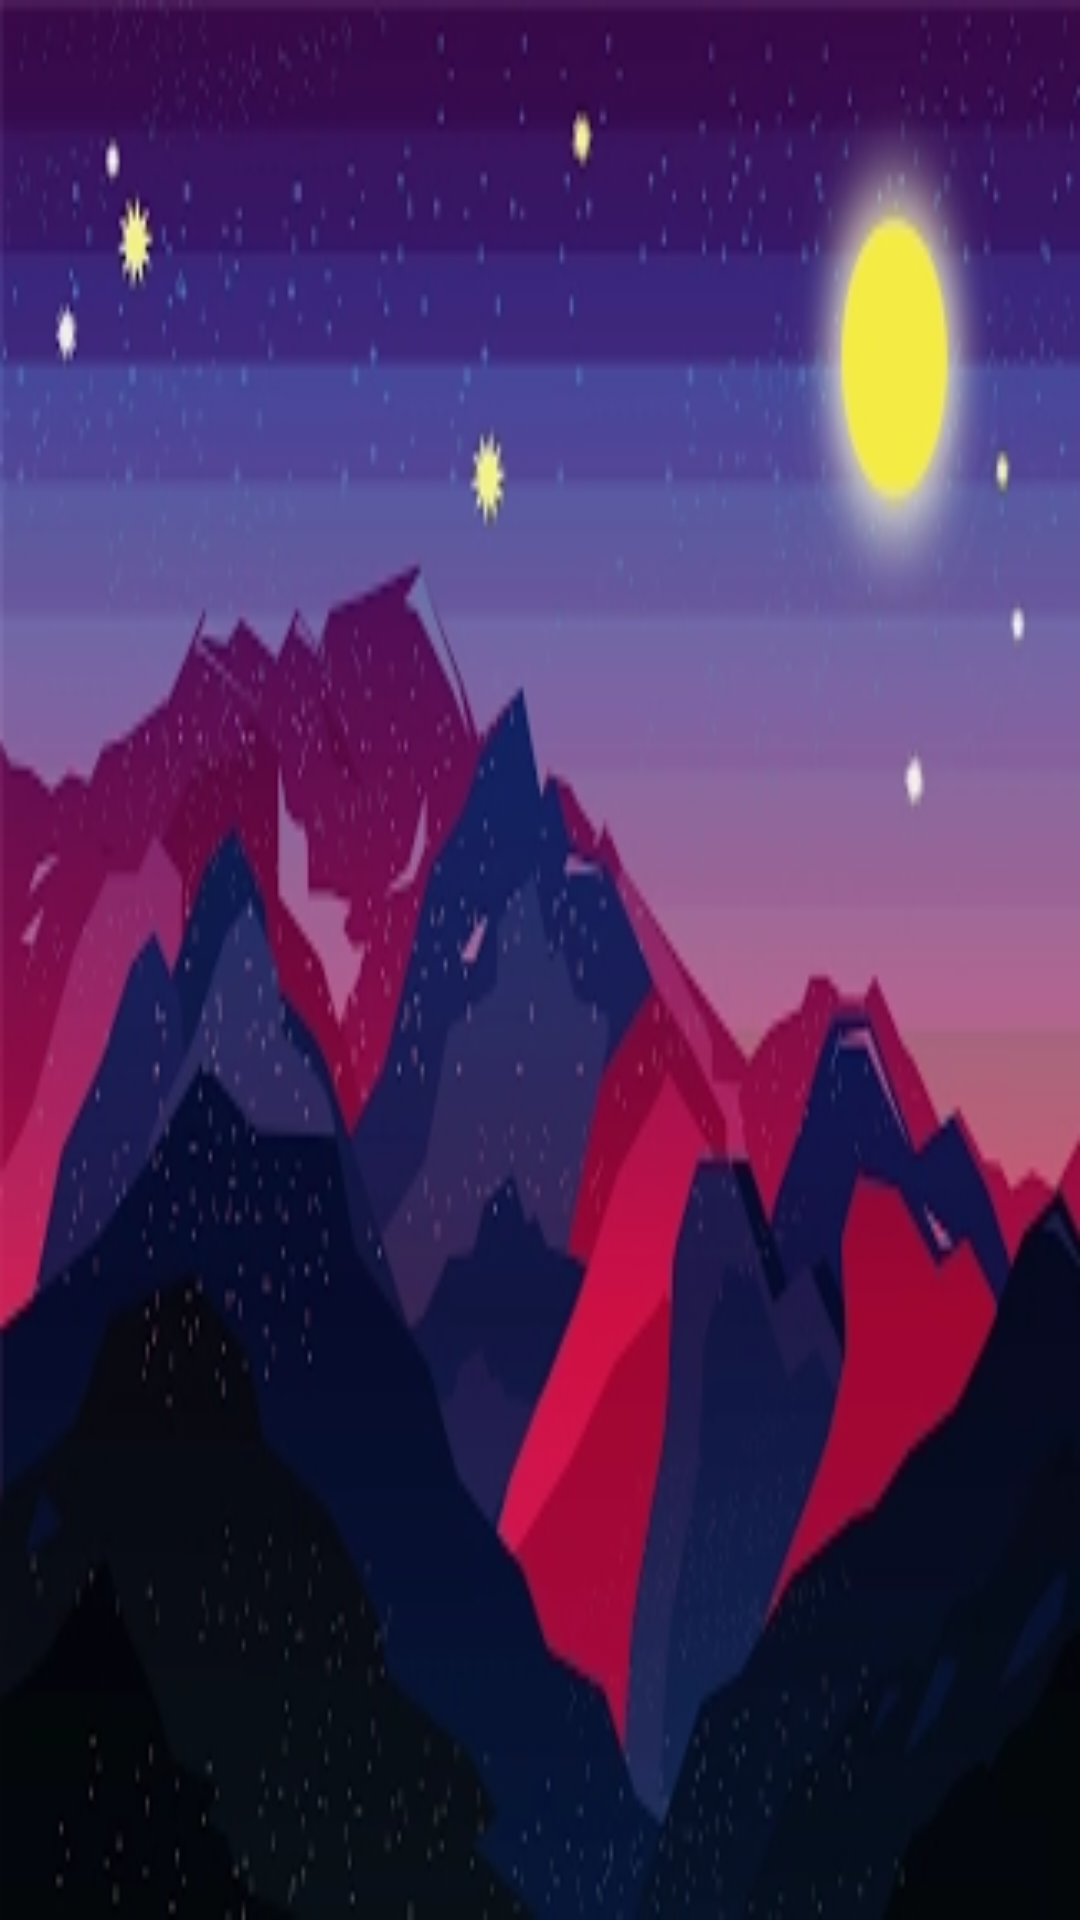

Android layout source for this screen:
<!-- AndroidManifest.xml: application theme BlackTheme -->
<!-- res/layout/nav_header_main.xml -->
<?xml version="1.0" encoding="utf-8"?>
<LinearLayout xmlns:android="http://schemas.android.com/apk/res/android"
              android:layout_width="match_parent"
              android:layout_height="wrap_content"
              android:background="@drawable/menu_webp_background"
              android:gravity="bottom"
              android:id="@+id/nav_header"
              android:orientation="vertical"
              android:paddingBottom="@dimen/activity_vertical_margin"
              android:paddingLeft="@dimen/activity_horizontal_margin"
              android:paddingRight="@dimen/activity_horizontal_margin"
              android:paddingTop="@dimen/activity_vertical_margin"
              android:theme="@style/ThemeOverlay.AppCompat.Dark">


    <ImageView
        android:id="@+id/imageView"
        android:layout_width="75dp"
        android:layout_height="75dp"
        android:layout_marginTop="16dp"
        />

    <TextView
        android:id="@+id/tv_name"
        android:layout_width="wrap_content"
        android:layout_height="wrap_content"
        android:layout_marginTop="10dp"
        android:textAppearance="@style/TextAppearance.AppCompat.Body1"/>

    <TextView
        android:id="@+id/tv_email"
        android:layout_width="wrap_content"
        android:layout_height="wrap_content"/>

</LinearLayout>
<!-- resources referenced by this layout -->
<resources>
  <dimen name="activity_horizontal_margin">16dp</dimen>
  <dimen name="activity_vertical_margin">16dp</dimen>
  <!-- drawable menu_webp_background: webp bitmap (drawable-v21, 30546 bytes) -->
  <style name="BlackTheme" parent="AppTheme">
          <item name="themeColor">@color/lightBlack</item>
      </style>
  <style name="AppTheme" parent="Theme.AppCompat.DayNight.NoActionBar">
          
          
          <item name="colorAccent">@color/colorAccent</item>
          
          
      </style>
  <color name="lightBlack">#202020</color>
  <color name="colorAccent">#FF4081</color>
</resources>
